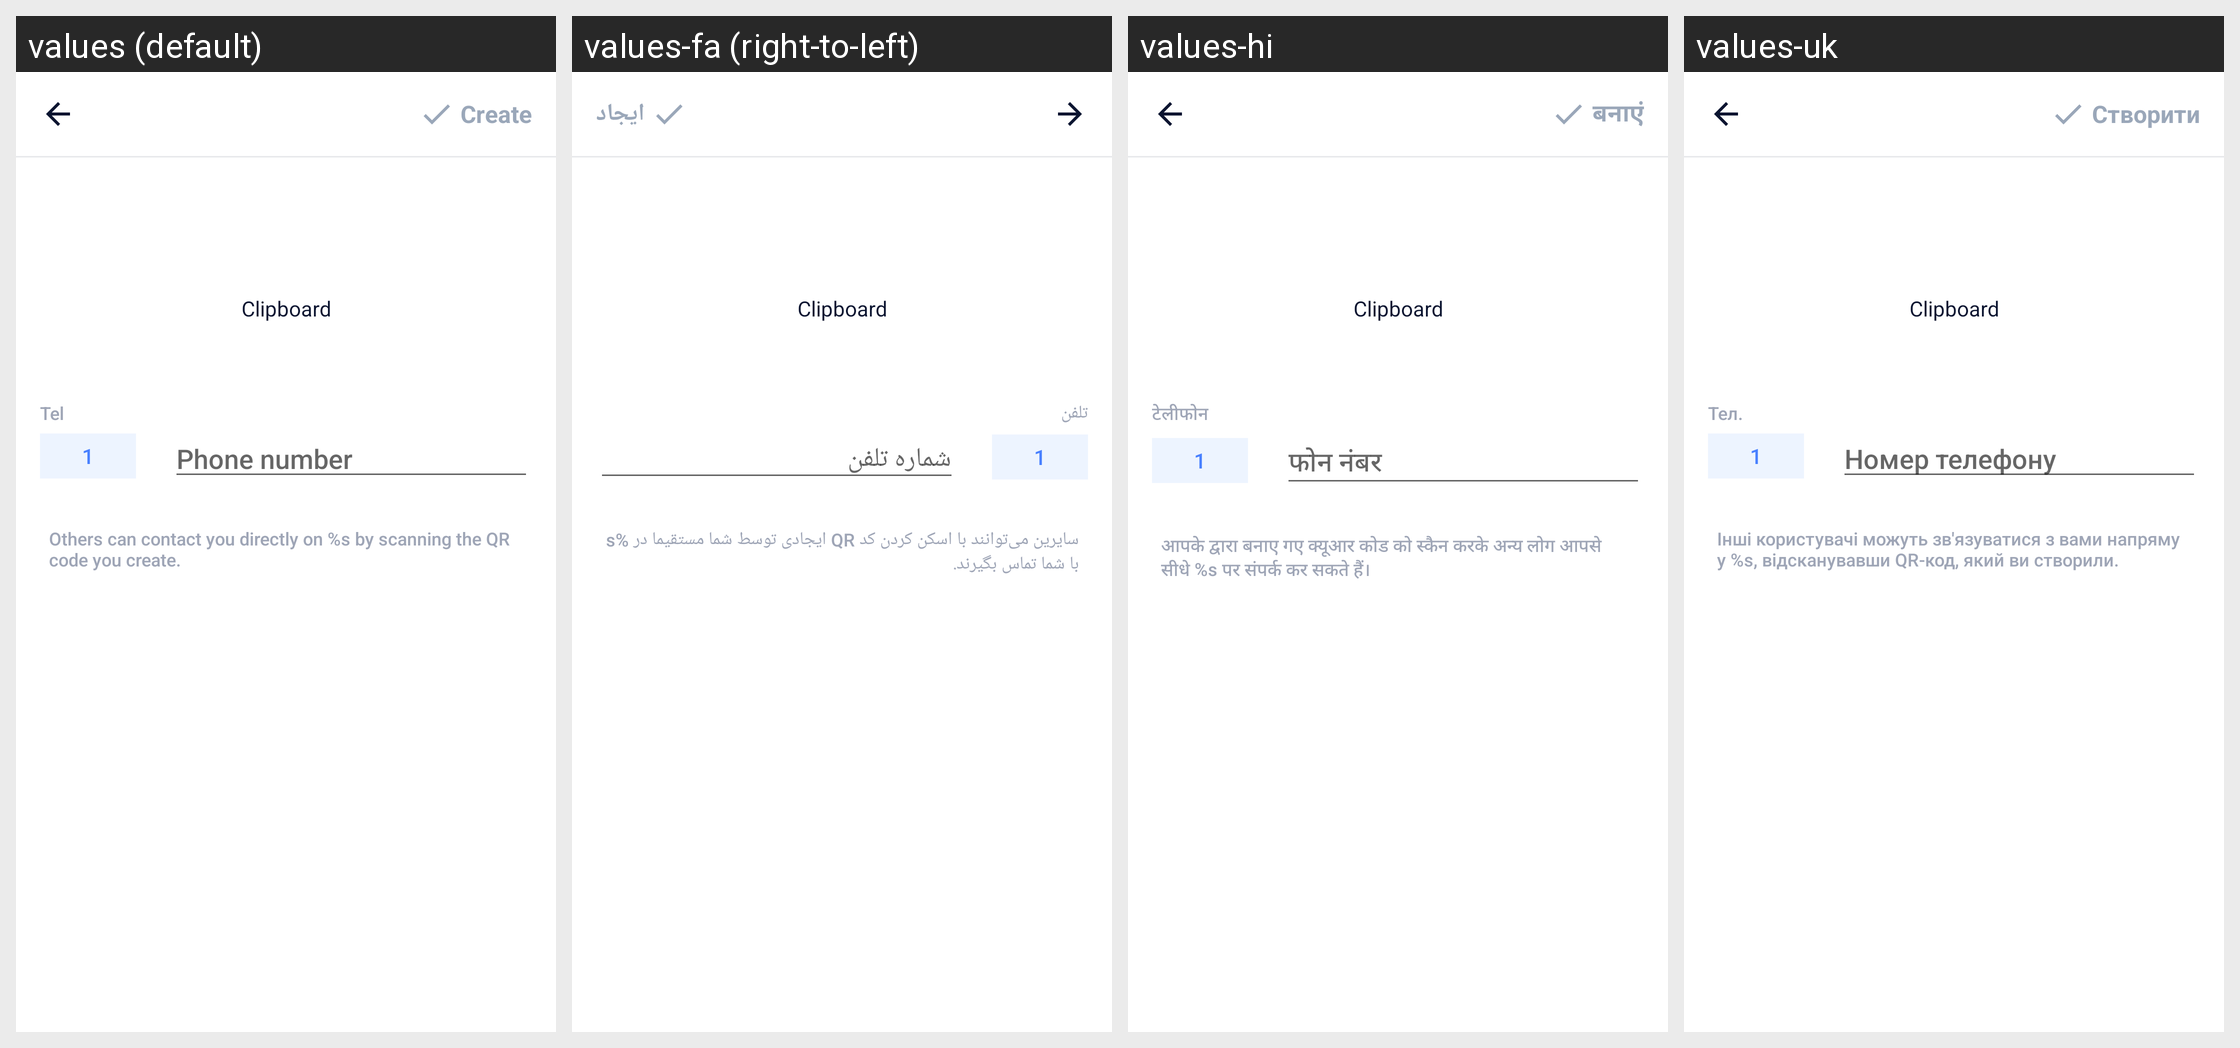

Strings drawn on this Android screen and how each of the app's shown locales translates them:
Android screen res/layout/activity_input_viber.xml rendered under 4 locales, left to right: values (default), values-fa (right-to-left), values-hi, values-uk. Device: Nexus 5 (rendered at 1080×1920; each locale shown at half size, 540×960, under a caption strip naming it); theme AppTheme.
Other locales in the repository, not shown: values-ar, values-bn, values-bn-rIN, values-de, values-es, values-fr, values-in, values-it, values-ja, values-ko, values-ms, values-nl, values-pl, values-pt, values-ru, values-sv, values-th, values-th-rTH, values-tr, values-vi, values-zh-rCN, values-zh-rTW.
Strings drawn on this screen, with the default value and each locale's value (text and hints the layout hard-codes, and strings that could not be matched under every locale, appear in the picture but are not listed):

main_tab_create
  values: Create
  values-fa: ایجاد
  values-hi: बनाएं
  values-uk: Створити

result_tel
  values: Tel
  values-fa: تلفن
  values-hi: टेलीफोन
  values-uk: Тел.

phone_number
  values: Phone number
  values-fa: شماره تلفن
  values-hi: फोन नंबर
  values-uk: Номер телефону

hint_whatsapp
  values: Others can contact you directly on %s by scanning the QR code you create.
  values-fa: سایرین می‌توانند با اسکن کردن کد QR ایجادی توسط شما مستقیما در %s با شما تماس بگیرند.
  values-hi: आपके द्वारा बनाए गए क्‍यूआर कोड को स्कैन करके अन्य लोग आपसे सीधे %s पर संपर्क कर सकते हैं।
  values-uk: Інші користувачі можуть зв'язуватися з вами напряму у %s, відсканувавши QR-код, який ви створили.
